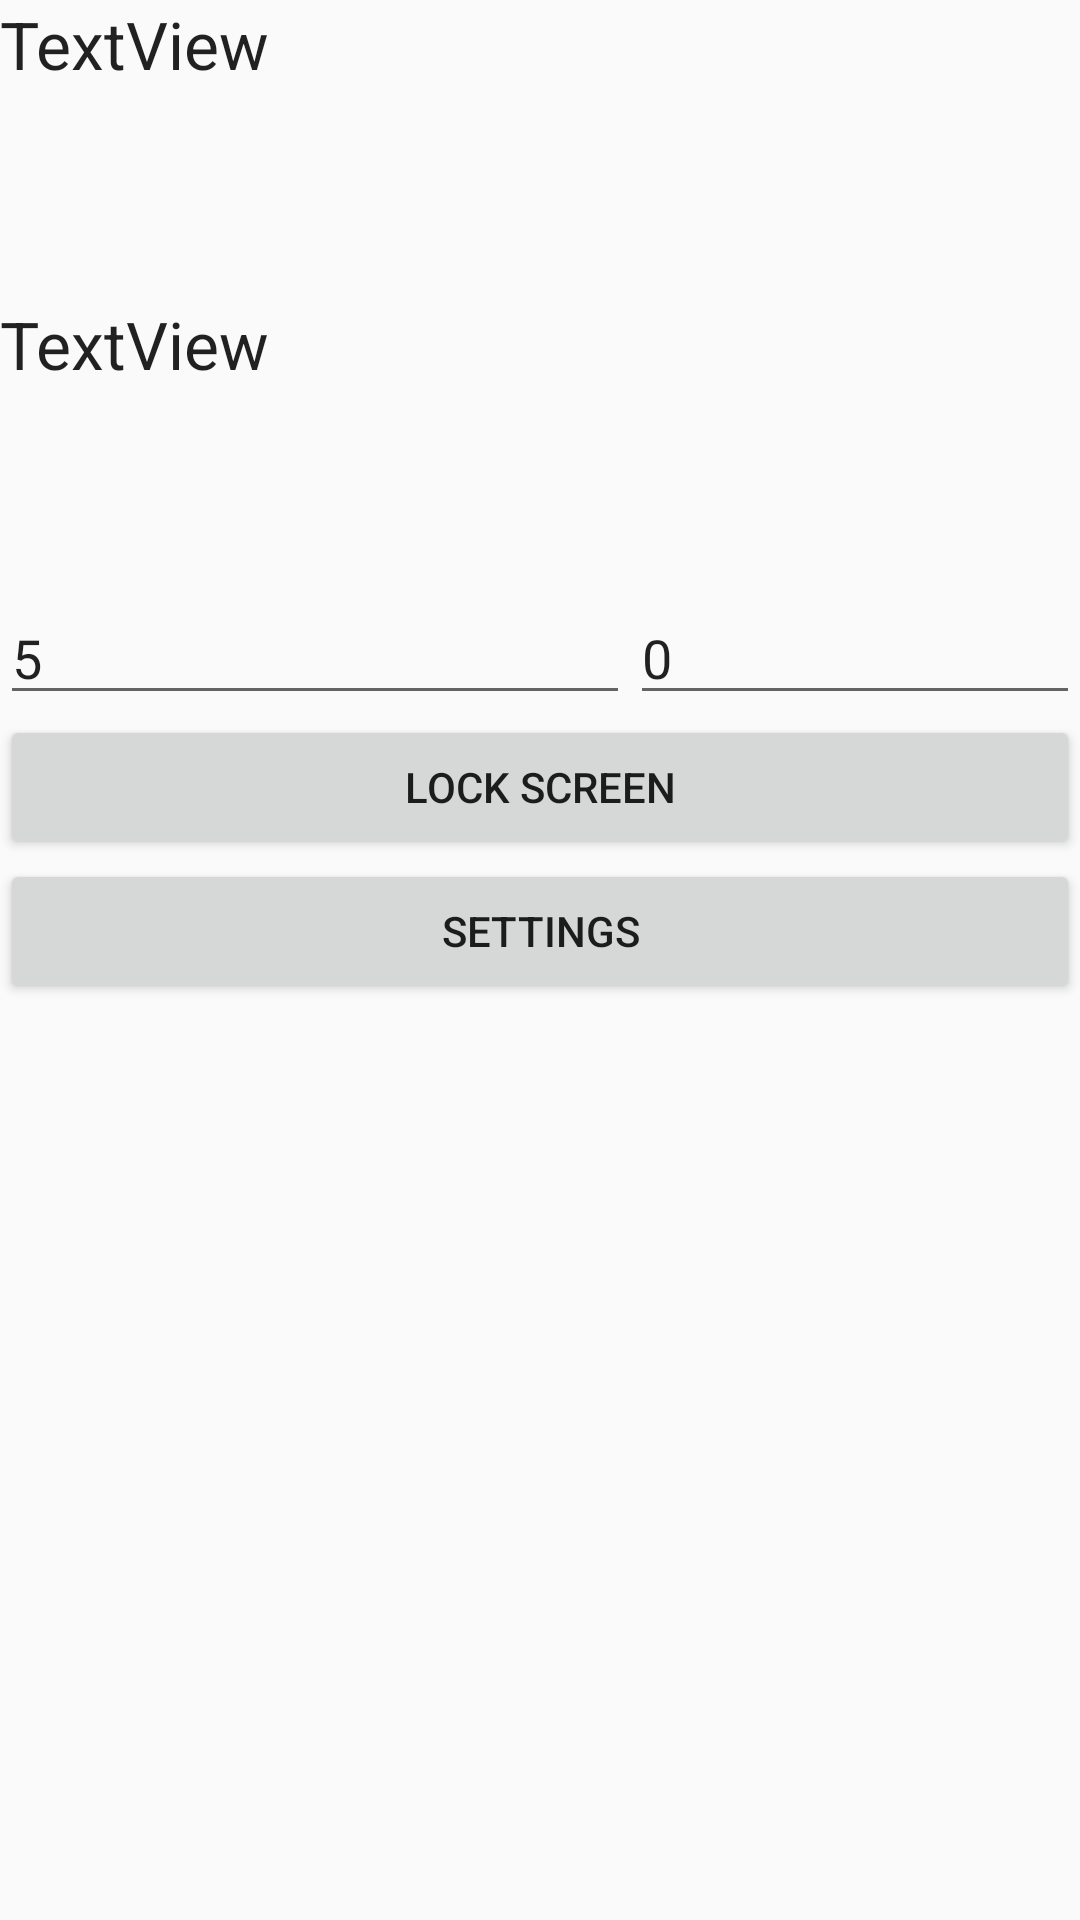

Here is an Android app screen rendered from its layout file. Give the layout XML and the strings, colors and styles it references.
<!-- AndroidManifest.xml: activity theme Theme.Scheduleairplanemode -->
<!-- res/layout/activity_main.xml -->
<?xml version="1.0" encoding="utf-8"?>
<LinearLayout xmlns:android="http://schemas.android.com/apk/res/android"
    xmlns:tools="http://schemas.android.com/tools"
    android:orientation="vertical"
             android:layout_width="match_parent"
             android:layout_height="match_parent">

    <TextView
        android:id="@+id/textView2"
        android:layout_width="match_parent"
        android:layout_height="100dp"
        android:text="TextView"
        android:textAppearance="@android:style/TextAppearance.Material.Large"
        tools:text="@string/greetings" />

    <TextView
        android:id="@+id/textView"
        android:layout_width="match_parent"
        android:layout_height="97dp"
        android:text="TextView"
        android:textAppearance="@android:style/TextAppearance.Material.Large" />

    <LinearLayout
        android:layout_width="match_parent"
        android:layout_height="wrap_content"
        android:orientation="horizontal">

        <EditText
            android:id="@+id/editTextNumberMin"
            android:layout_width="wrap_content"
            android:layout_height="wrap_content"
            android:ems="10"
            android:inputType="number"
            android:text="5" />

        <EditText
            android:id="@+id/editTextNumberSec"
            android:layout_width="wrap_content"
            android:layout_height="wrap_content"
            android:ems="10"
            android:inputType="number"
            android:text="0" />
    </LinearLayout>

    <Button
        android:id="@+id/lock_screen_button"
        android:layout_width="match_parent"
        android:layout_height="wrap_content"
        android:text="@string/lock_screen_button" />

    <Button
        android:id="@+id/settings_button"
        android:layout_width="match_parent"
        android:layout_height="wrap_content"
        android:text="Settings" />

</LinearLayout>
<!-- resources referenced by this layout -->
<resources>
  <string name="greetings">Hallo, Ewa und Roman!</string>
  <string name="lock_screen_button">Lock Screen</string>
  <style name="Theme.Scheduleairplanemode" parent="android:Theme.Material.Light.NoActionBar" />
</resources>
